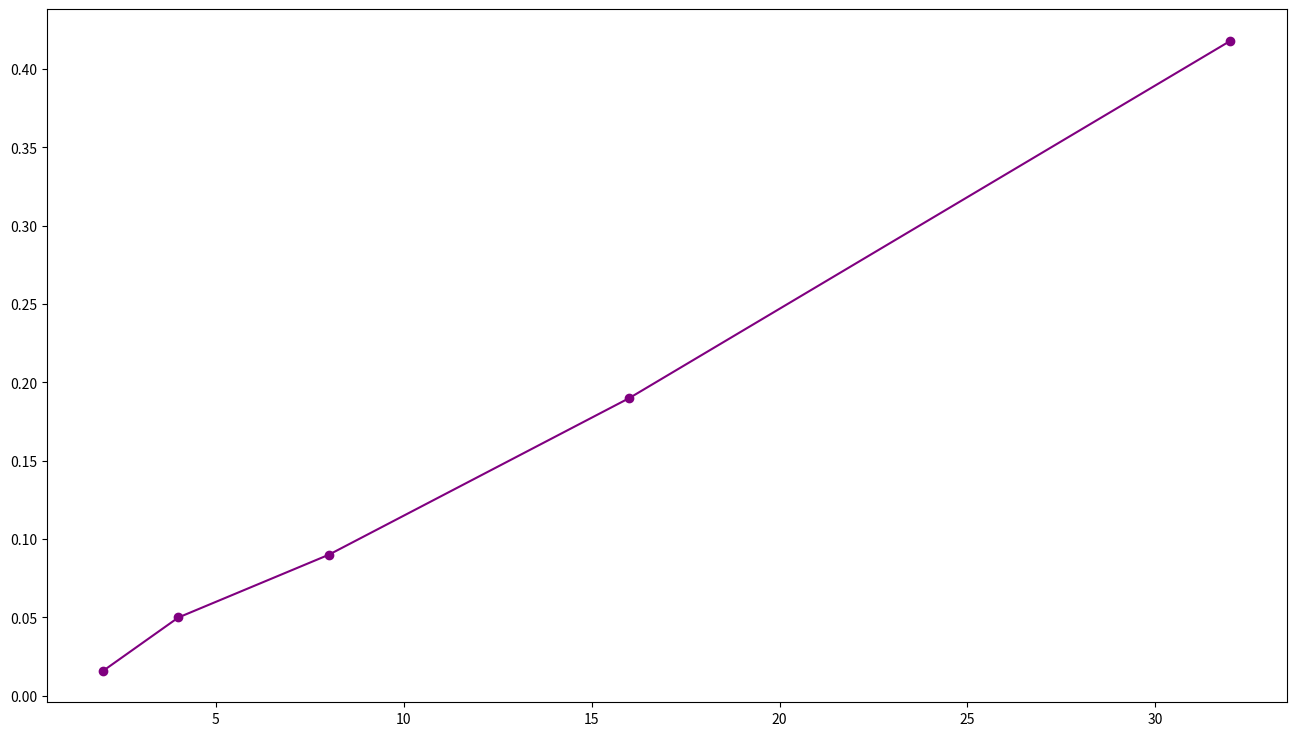

Source code (Python): (Note: this script raises an exception after producing the figure.)
# AbortCount analysis with varying threads 2-32

import matplotlib.pyplot as plt
import os

# Data
numThreads = [2, 4, 8, 16, 32]
O2PL =[0.016, 0.05, 0.09, 0.19, 0.418]
OO2PL = []

# make a big plot
plt.figure(figsize=(16, 9))

# plot data
plt.plot(numThreads, O2PL, label='O2PL', marker='o', color='purple')
plt.plot(numThreads, OO2PL, label='optimistic-O2PL', marker='o', color='green')

# show grid lines
plt.grid(True)

plt.xlabel('number of threads')
plt.ylabel('Average aborts')
plt.title('Abort Count Analysis with Varying number of threads')
plt.legend()
script_name = os.path.splitext(os.path.basename(__file__))[0]
plt.savefig(f"{script_name}.png")
plt.show()